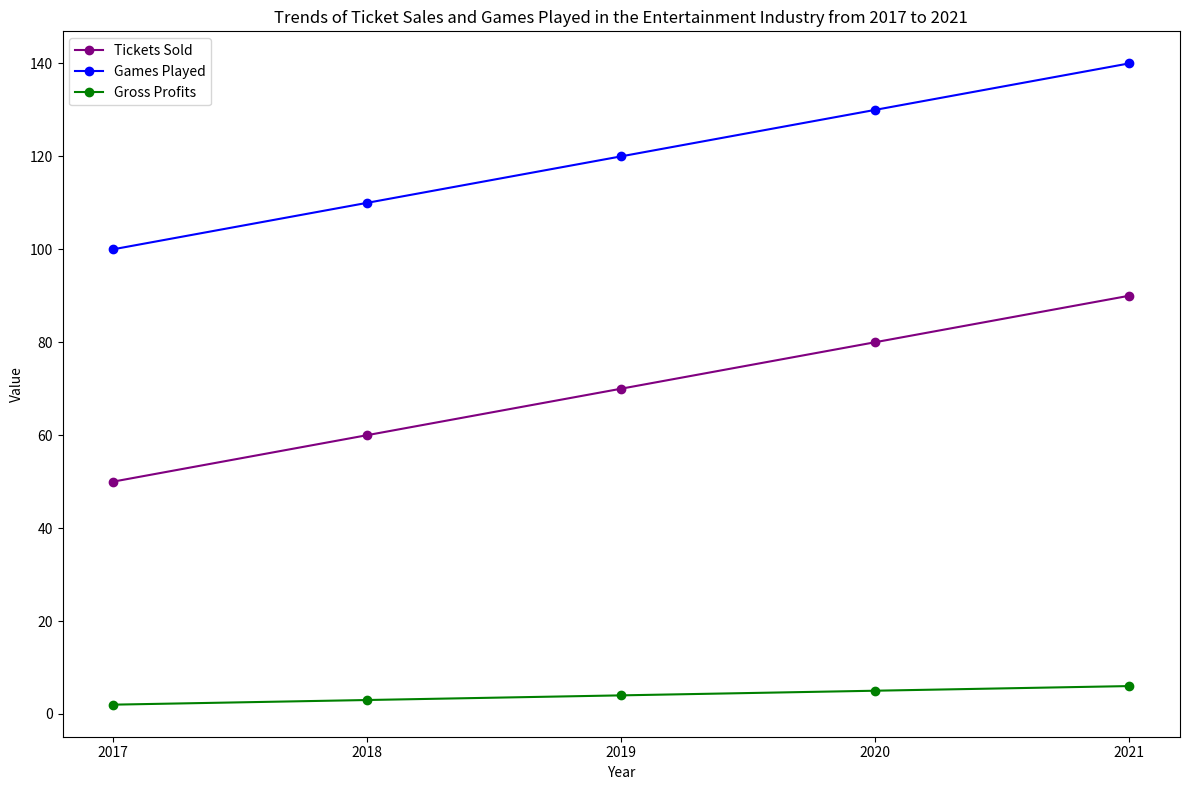

Reproduce this figure in Python. (Note: this script raises an exception after producing the figure.)

import matplotlib.pyplot as plt 
import numpy as np 

# Create figure 
fig = plt.figure(figsize=(12, 8)) 
ax = fig.add_subplot(1, 1, 1) 

# Set up data
year = [2017, 2018, 2019, 2020, 2021] 
TicketsSold = [50, 60, 70, 80, 90] 
GamesPlayed = [100, 110, 120, 130, 140] 
GrossProfits = [2, 3, 4, 5, 6] 

# Plotting the line chart
ax.plot(year, TicketsSold, color="purple", label='Tickets Sold', marker="o") 
ax.plot(year, GamesPlayed, color="blue", label='Games Played', marker="o") 
ax.plot(year, GrossProfits, color="green", label='Gross Profits', marker="o") 

# Setting up x-axis
ax.set_xlabel("Year")

# Setting up y-axis
ax.set_ylabel("Value") 

# Setting up xticks
ax.set_xticks(year)

# Setting up legend
ax.legend(loc="upper left") 

# Setting title
ax.set_title("Trends of Ticket Sales and Games Played in the Entertainment Industry from 2017 to 2021") 

# Automatically resize the image by tight_layout
plt.tight_layout() 

# Save image
plt.savefig("line chart/png/511.png") 

# Clear current image state
plt.cla()